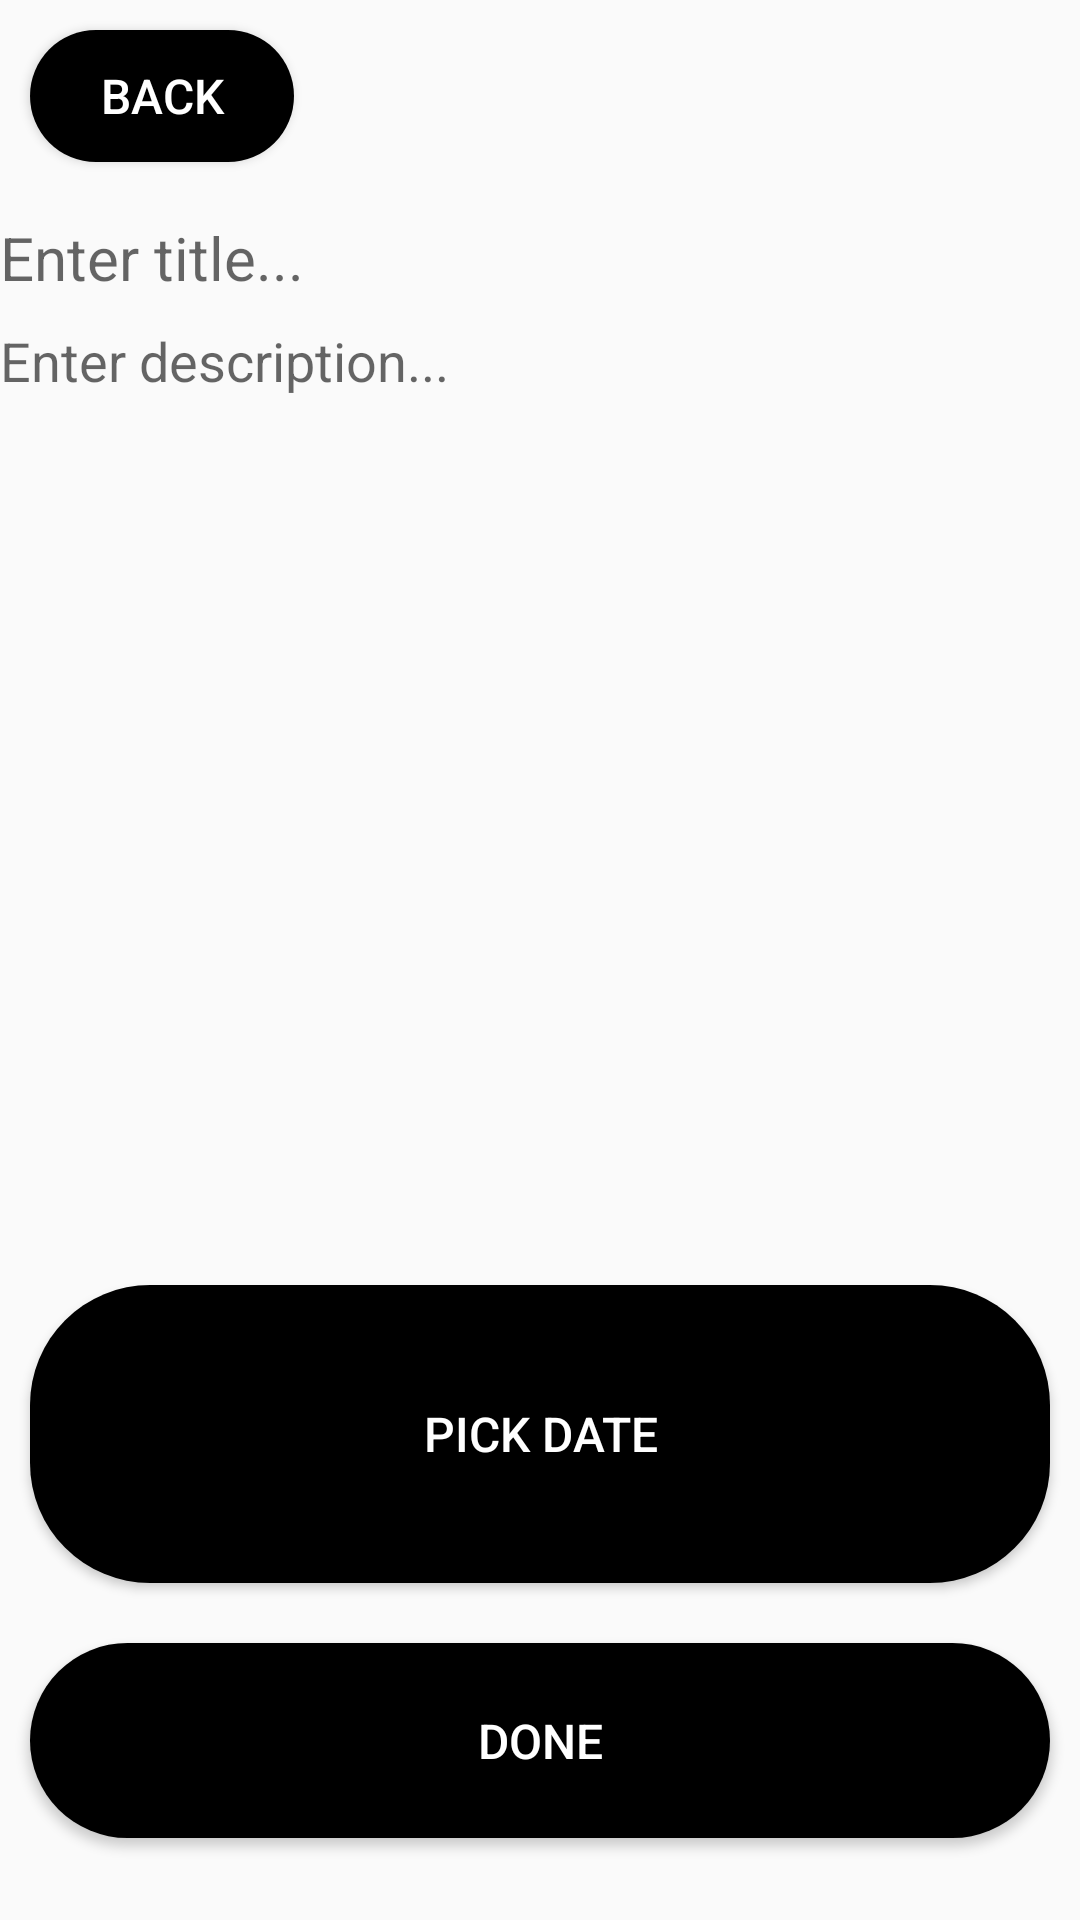

This screen was rendered from an Android layout file. Write that file and the resources it references.
<!-- AndroidManifest.xml: activity theme Theme.AppCompat.Light.NoActionBar -->
<!-- res/layout/activity_create_schedule_item.xml -->
<?xml version="1.0" encoding="utf-8"?>
<ScrollView xmlns:android="http://schemas.android.com/apk/res/android"
    xmlns:app="http://schemas.android.com/apk/res-auto"
    xmlns:tools="http://schemas.android.com/tools"
    android:id="@+id/schedulerScroll"
    android:layout_width="match_parent"
    android:layout_height="match_parent"
    android:fillViewport="true"
    tools:context=".CreateScheduleItemActivity">
    <LinearLayout
        android:layout_width="match_parent"
        android:layout_height="match_parent"
        android:orientation="vertical"
        android:weightSum="14"
        android:layout_gravity="top">
        <Button
            android:id="@+id/schedulerBack"
            android:layout_width="wrap_content"
            android:layout_height="0dp"
            android:text="@string/back"
            android:textSize="16sp"
            android:textColor="@color/white"
            android:layout_margin="10dp"
            android:background="@drawable/btn_background"
            android:backgroundTint="@color/black"
            android:layout_weight="1"/>
        <EditText
            android:id="@+id/scheduleTitle"
            android:layout_width="match_parent"
            android:layout_height="0dp"
            android:background="@drawable/scheduler_edittext_background"
            android:hint="@string/enter_title"
            android:textSize="20sp"
            android:inputType="text"
            android:maxLines="1"
            android:layout_weight="1"
            />
        <androidx.core.widget.NestedScrollView
            android:layout_width="match_parent"
            android:layout_height="0dp"
            android:layout_weight="7"
            android:fillViewport="true">
            <EditText
                android:id="@+id/scheduleDesc"
                android:layout_width="match_parent"
                android:layout_height="wrap_content"
                android:inputType="textMultiLine"
                android:maxLength="240"
                android:gravity="top"
                android:hint="@string/enter_description"
                android:background="@drawable/scheduler_edittext_background"/>
        </androidx.core.widget.NestedScrollView>
        <LinearLayout
            android:layout_width="match_parent"
            android:layout_height="0dp"
            android:orientation="vertical"
            android:layout_weight="5"
            android:weightSum="5"
            android:background="@drawable/scheduler_edittext_background">
            <Button
                android:id="@+id/schedulerDatePicker"
                android:layout_width="match_parent"
                android:layout_height="wrap_content"
                android:text="@string/pick_date"
                android:textSize="16sp"
                android:textColor="@color/white"
                android:background="@drawable/btn_background"
                android:backgroundTint="@color/black"
                android:layout_margin="10dp"
                android:layout_weight="3"/>
            <Button
                android:id="@+id/schedulerDone"
                android:layout_width="match_parent"
                android:layout_height="wrap_content"
                android:text="@string/done"
                android:textSize="16sp"
                android:textColor="@color/white"
                android:layout_margin="10dp"
                android:backgroundTint="@color/black"
                android:background="@drawable/btn_background"
                android:layout_weight="1"/>
            </LinearLayout>
    </LinearLayout>
</ScrollView>
<!-- resources referenced by this layout -->
<resources>
  <!-- drawable btn_background (drawable) -->
  <?xml version="1.0" encoding="utf-8"?>
  <shape xmlns:android="http://schemas.android.com/apk/res/android"
         android:shape="rectangle">
      <solid android:color="@color/black"/>
      <corners android:radius="40dp"/>
      <padding android:left="10dp"
               android:bottom="10dp"
               android:right="10dp"
               android:top="10dp"/>
  </shape>
  <string name="back">Back</string>
  <string name="done">done</string>
  <string name="enter_description">Enter description...</string>
  <string name="enter_title">Enter title...</string>
  <string name="pick_date">Pick date</string>
  <!-- not gathered from this repository: default colours our renderer supplied (Android Studio template values) -->
  <color name="black">#FF000000</color>
  <color name="white">#FFFFFFFF</color>
</resources>
